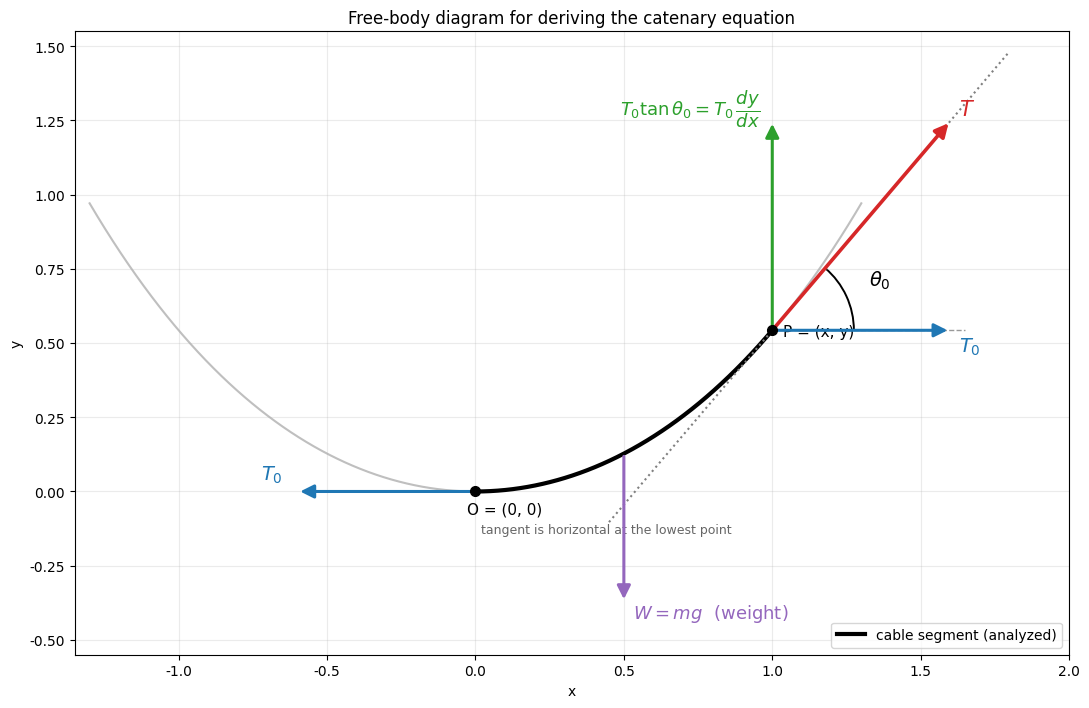

Reproduce this figure in Python.
"""
현수선(catenary) 방정식 유도용 자유물체도 (free-body diagram)

바닥점 (0,0) 에서 오른쪽의 한 점 P 까지의 케이블 토막에 작용하는 힘:

    - (0,0) 에서의 수평 장력  T0  (왼쪽 방향)
    - P 에서의 장력: 수평성분 = T0 (수평 장력은 일정),
                     수직성분 = T0 tan(theta0) = T0 dy/dx
      (둘의 합 = 접선 방향 장력 T)
    - 토막의 무게 W (아래 방향, 중력)

힘 평형:
    수평:  T cos(theta0) = T0
    수직:  T sin(theta0) = W
    => tan(theta0) = dy/dx = W / T0      (현수선 방정식의 출발점)

그림 안 텍스트는 영어만 사용.
"""

import numpy as np
import matplotlib.pyplot as plt
from matplotlib.patches import Arc

plt.rcParams["font.family"] = "AppleGothic"
plt.rcParams["axes.unicode_minus"] = False


def arrow(ax, tail, tip, color, lw=2.2):
    """tail -> tip 로 향하는 힘 화살표."""
    ax.annotate("", xy=tip, xytext=tail,
                arrowprops=dict(arrowstyle="-|>", lw=lw, color=color,
                                mutation_scale=20))


def main():
    # 현수선 y = cosh(x) - 1  (바닥점이 원점, 거기서 접선이 수평)
    y = lambda x: np.cosh(x) - 1.0
    x_p = 1.0
    yp = y(x_p)
    dydx = np.sinh(x_p)            # P 에서의 기울기 = tan(theta0)
    theta = np.arctan(dydx)        # theta0
    theta_deg = np.degrees(theta)

    O = (0.0, 0.0)
    P = (x_p, yp)

    # 힘 화살표 크기 (데이터 단위)
    L = 0.6                        # 수평 장력 T0 길이
    Vlen = L * dydx                # 수직성분 길이 = T0 * dy/dx

    fig, ax = plt.subplots(figsize=(11, 8))

    # ── 케이블 곡선 ─────────────────────────────────────
    xf = np.linspace(-1.3, 1.3, 400)
    ax.plot(xf, y(xf), color="0.75", lw=1.5, zorder=1)          # 전체(옅게)
    xs = np.linspace(0, x_p, 200)
    ax.plot(xs, y(xs), color="black", lw=3, zorder=2,
            label="cable segment (analyzed)")                   # 분석 토막(굵게)

    # 점 표시
    ax.plot(*O, "ko", ms=7, zorder=5)
    ax.plot(*P, "ko", ms=7, zorder=5)
    ax.annotate("O = (0, 0)", O, textcoords="offset points",
                xytext=(-6, -16), fontsize=11)
    ax.annotate("P = (x, y)", P, textcoords="offset points",
                xytext=(8, -4), fontsize=11)

    # ── (1) O 에서의 수평 장력 T0 (왼쪽) ────────────────
    arrow(ax, O, (O[0] - L, O[1]), color="tab:blue")
    ax.text(O[0] - L - 0.05, O[1] + 0.04, r"$T_0$",
            color="tab:blue", fontsize=14, ha="right")
    ax.text(0.02, -0.14, "tangent is horizontal at the lowest point",
            fontsize=9, color="0.4")

    # ── 접선 (점선) 과 수평 기준선 ──────────────────────
    tx = np.array([x_p - 0.55, x_p + 0.8])
    ax.plot(tx, yp + dydx * (tx - x_p), ls=":", color="0.5", lw=1.5,
            zorder=3)
    ax.plot([x_p, x_p + L + 0.05], [yp, yp], ls="--", color="0.6", lw=1.0,
            zorder=3)

    # ── (2) P 에서의 장력 성분 ─────────────────────────
    # 수평성분 = T0 (오른쪽)
    arrow(ax, P, (P[0] + L, P[1]), color="tab:blue")
    ax.text(P[0] + L + 0.03, P[1] - 0.02, r"$T_0$",
            color="tab:blue", fontsize=14, va="top")
    # 수직성분 = T0 tan(theta0) = T0 dy/dx (위)
    arrow(ax, P, (P[0], P[1] + Vlen), color="tab:green")
    ax.text(P[0] - 0.04, P[1] + Vlen + 0.02,
            r"$T_0\tan\theta_0 = T_0\,\dfrac{dy}{dx}$",
            color="tab:green", fontsize=13, ha="right")
    # 합력 = 접선 방향 장력 T
    arrow(ax, P, (P[0] + L, P[1] + Vlen), color="tab:red", lw=2.6)
    ax.text(P[0] + L + 0.03, P[1] + Vlen + 0.02, r"$T$",
            color="tab:red", fontsize=15)

    # ── 각도 theta0 (수평선과 접선 사이) ────────────────
    arc = Arc(P, 0.55, 0.55, angle=0, theta1=0, theta2=theta_deg,
              color="black", lw=1.4)
    ax.add_patch(arc)
    la = theta / 2
    ax.text(P[0] + 0.36 * np.cos(la), P[1] + 0.36 * np.sin(la),
            r"$\theta_0$", fontsize=14)

    # ── (3) 무게 W (아래 방향, 중력) ───────────────────
    xm = 0.5
    M = (xm, y(xm))
    arrow(ax, M, (M[0], M[1] - 0.5), color="tab:purple")
    ax.text(M[0] + 0.03, M[1] - 0.5, r"$W = m g$  (weight)",
            color="tab:purple", fontsize=13, va="top")

    ax.set_aspect("equal")
    ax.set_xlim(-1.35, 2.0)
    ax.set_ylim(-0.55, 1.55)
    ax.set_xlabel("x")
    ax.set_ylabel("y")
    ax.set_title("Free-body diagram for deriving the catenary equation")
    ax.legend(loc="lower right", fontsize=10)
    ax.grid(True, alpha=0.25)

    fig.tight_layout()
    fig.savefig("catenary_derivation.png", dpi=150)
    print("그래프를 catenary_derivation.png 로 저장했습니다.")
    plt.show()


if __name__ == "__main__":
    main()
